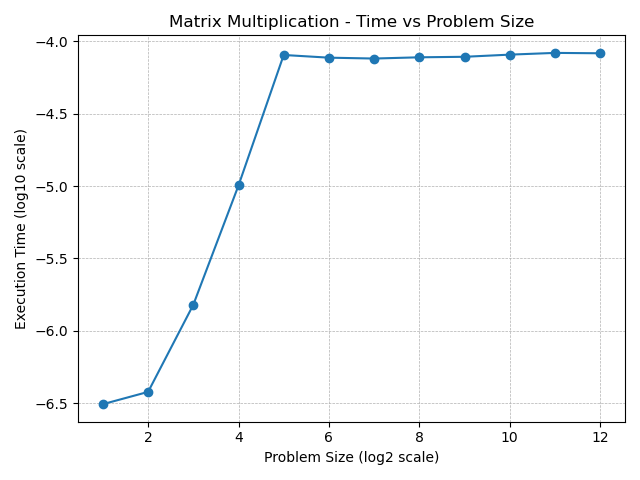

Values plotted in this chart, from the file beside it:
ProblemSize, AvgE2ETime, AvgAlgoTime
2, 0.000001097, 0.000000311
4, 0.000001789, 0.000000378
8, 0.000003358, 0.000001512
16, 0.00001852, 0.00001009
32, 0.0001115, 0.00008047
64, 0.0002061, 0.0000771
128, 0.0005802, 0.00007604
256, 0.002014, 0.00007755
512, 0.007969, 0.00007818
1024, 0.03162, 0.00008091
2048, 0.1217, 0.00008318
4096, 0.4847, 0.00008268
